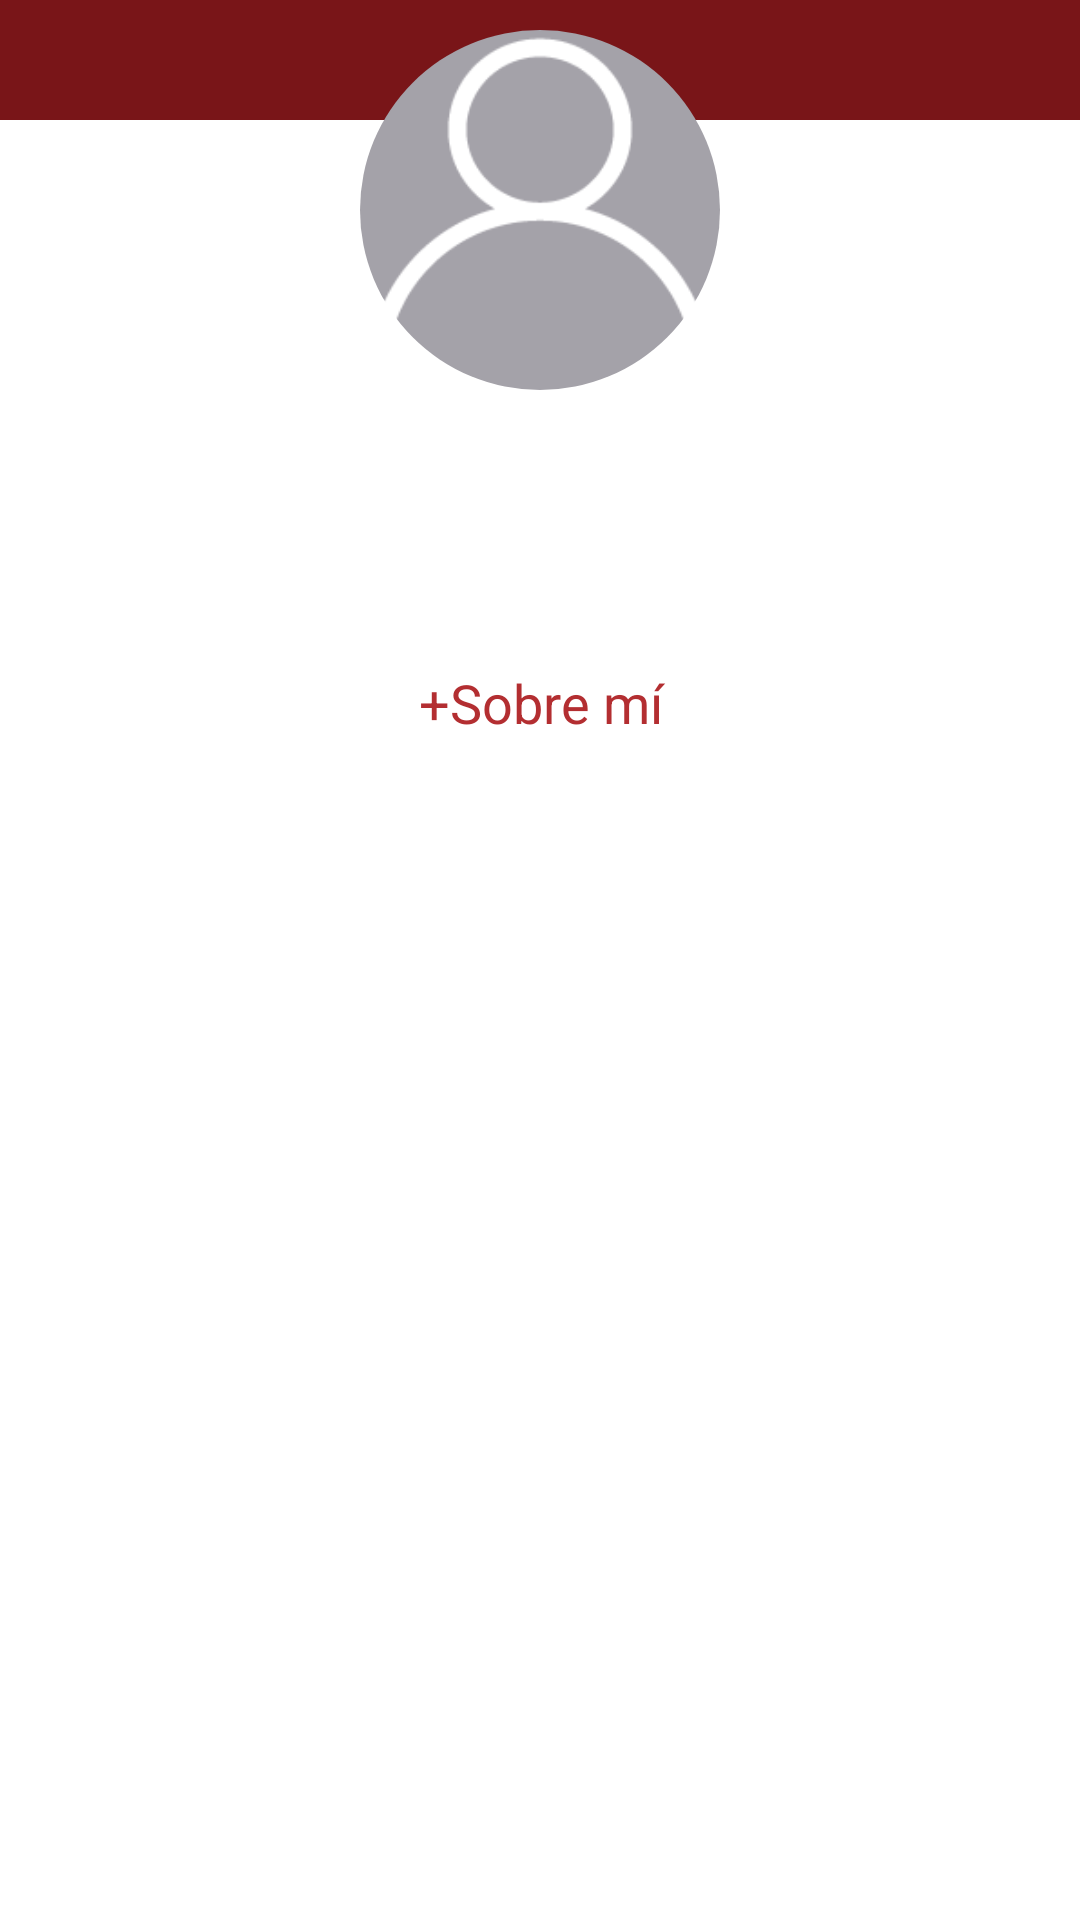

This screen was rendered from an Android layout file. Write that file and the resources it references.
<!-- AndroidManifest.xml: application theme AppTheme -->
<!-- res/layout/fragment_perfil.xml -->
<?xml version="1.0" encoding="utf-8"?>
<FrameLayout xmlns:android="http://schemas.android.com/apk/res/android"
    xmlns:tools="http://schemas.android.com/tools"
    android:layout_width="match_parent"
    android:layout_height="match_parent"
    android:background="#fff"
    tools:context=".fragments.Fragment_Perfil">

    <LinearLayout
        android:id="@+id/laySiPerfil"
        android:layout_width="match_parent"
        android:layout_height="match_parent"
        android:orientation="vertical"
        android:visibility="visible">

        <LinearLayout
            android:layout_width="match_parent"
            android:layout_height="wrap_content"
            android:background="#fff"
            android:orientation="vertical">

            <RelativeLayout
                android:layout_width="match_parent"
                android:layout_height="wrap_content">

                <LinearLayout
                    android:layout_width="match_parent"
                    android:layout_height="40dp"
                    android:background="@color/rojoFuerte"
                    android:orientation="vertical"></LinearLayout>

                <RelativeLayout
                    android:layout_width="120dp"
                    android:layout_height="120dp"
                    android:layout_alignParentTop="true"
                    android:layout_centerHorizontal="true"
                    android:layout_marginBottom="15dp"
                    android:layout_marginTop="10dp"
                    android:background="@drawable/background_redondo"
                    android:padding="2dp">

                    <ImageView
                        android:id="@+id/imgFotoPerfil"
                        android:layout_width="118dp"
                        android:layout_height="118dp"
                        android:layout_centerHorizontal="true"
                        android:layout_centerInParent="true"
                        android:layout_centerVertical="true"
                        android:scaleType="centerCrop"
                        android:src="@drawable/icon_perfil_b" />
                </RelativeLayout>

            </RelativeLayout>

            <LinearLayout
                android:layout_width="match_parent"
                android:layout_height="wrap_content"
                android:orientation="vertical">

                <TextView
                    android:id="@+id/txtNombrePerfil"
                    android:layout_width="match_parent"
                    android:layout_height="wrap_content"
                    android:layout_marginBottom="3dp"
                    android:ellipsize="end"
                    android:fontFamily="sans-serif-condensed"
                    android:gravity="center_horizontal"
                    android:lines="1"
                    android:maxLines="1"
                    android:minLines="1"
                    android:textSize="24sp" />

                <TextView
                    android:id="@+id/txtCargoPerfil"
                    android:layout_width="match_parent"
                    android:layout_height="wrap_content"
                    android:gravity="center_horizontal"
                    android:textColor="#A4A2A9"
                    android:textSize="16sp" />

            </LinearLayout>

            <TextView
                android:id="@+id/txtMasPerfil"
                android:layout_width="match_parent"
                android:layout_height="wrap_content"
                android:layout_marginBottom="10dp"
                android:layout_marginTop="20dp"
                android:gravity="center_horizontal"
                android:text="+Sobre mí"
                android:textColor="#B32E31"
                android:textSize="18sp" />

        </LinearLayout>

        <LinearLayout
            android:id="@+id/layListaPerfil"
            android:layout_width="match_parent"
            android:layout_height="match_parent"
            android:background="#fff"
            android:orientation="vertical"
            android:visibility="visible">

            <android.support.v7.widget.RecyclerView
                android:id="@+id/rvListaPerfil"
                android:layout_width="match_parent"
                android:layout_height="match_parent"
                android:layout_marginBottom="10dp"
                android:layout_marginLeft="10dp"
                android:layout_marginRight="10dp" />

        </LinearLayout>
    </LinearLayout>

    <LinearLayout
        android:id="@+id/layNoPerfil"
        android:layout_width="match_parent"
        android:layout_height="match_parent"
        android:gravity="center_vertical"
        android:orientation="vertical"
        android:visibility="gone">

        <ImageView
            android:id="@+id/imageView9"
            android:layout_width="match_parent"
            android:layout_height="wrap_content"
            android:layout_marginBottom="20dp"
            android:src="@drawable/imagen_vacio" />

        <TextView
            android:id="@+id/txtTitulo"
            android:layout_width="match_parent"
            android:layout_height="wrap_content"
            android:layout_marginBottom="5dp"
            android:gravity="center_horizontal"
            android:text="No hay conexión a internet"
            android:textSize="24sp" />

        <TextView
            android:id="@+id/txtSubtitulo"
            android:layout_width="match_parent"
            android:layout_height="wrap_content"
            android:gravity="center_horizontal"
            android:text="Conecte el dispositivo a otra red y vuelva a intentarlo"
            android:textColor="@android:color/darker_gray"
            android:textSize="16sp" />

    </LinearLayout>

</FrameLayout>
<!-- resources referenced by this layout -->
<resources>
  <color name="rojoFuerte">#791518</color>
  <!-- drawable background_redondo (drawable) -->
  <?xml version="1.0" encoding="utf-8"?>
  <shape xmlns:android="http://schemas.android.com/apk/res/android" >
      <solid
          android:color="#A4A2A9"/>
      <corners
          android:radius="80dp"/>
  </shape>
  <!-- drawable icon_perfil_b: png bitmap (drawable, 3320 bytes) -->
  <!-- drawable imagen_vacio: png bitmap (drawable, 4522 bytes) -->
</resources>
